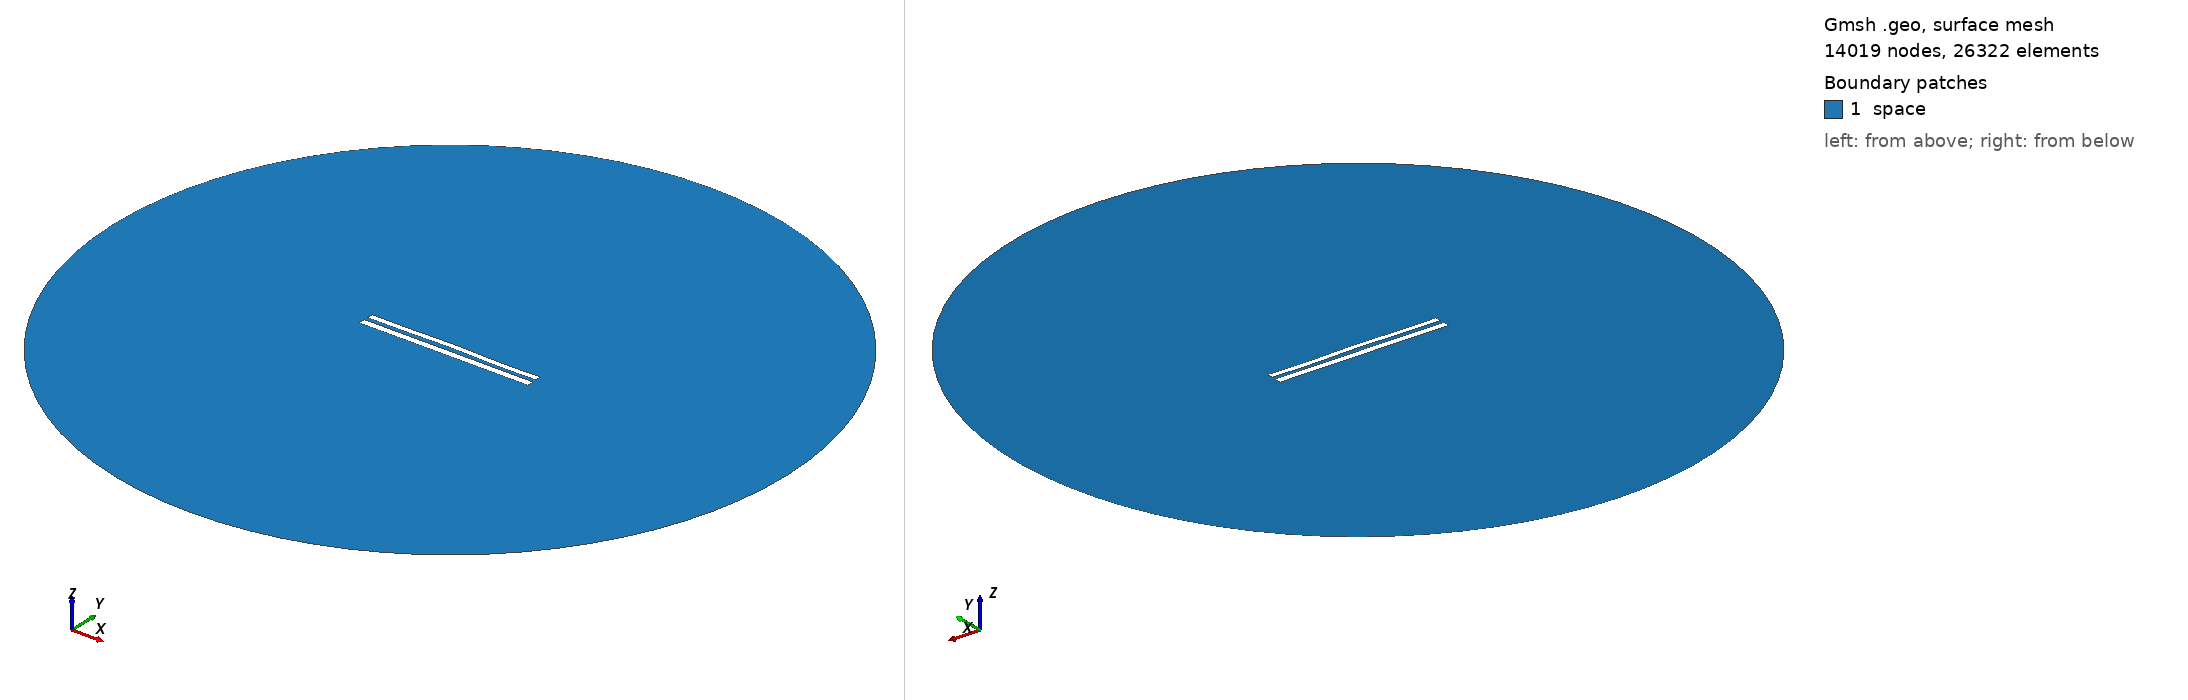

Gmsh geometry script, surface-meshed: 14019 nodes, 26322 surface elements. Boundary patches (legend numbers): 1 space. Left view from above one corner, right view from below the opposite corner. Legend entries are the model's physical surfaces. The drawing asked Gmsh for element sizes between 1% and 20% of the model's largest extent; the script's own settings can give other sizes.

=== 8991.geo (drawn) ===
//---------------------------------------
// Geometry kernel
//---------------------------------------

SetFactory("OpenCASCADE");



//---------------------------------------
// Parameters of the geometry
//---------------------------------------

// Overetch of the upper plate
overetch = 0.25;

// Distance between the plates
distance = 2.5;

// Discretization over the x axis (for the deformation)
nx = 50; 

// Length of the plate
L = 100 - overetch; 

// Number of modes
n = 4; 

// 1st mode coefficient
coeff(1) = -0.075;
beta(1) = 0.596864 * 3.1415926535 / L;

// 2nd mode coefficient
coeff(2) = 0.15;
beta(2) = 1.49418 * 3.1415926535 / L;

// 3rd mode coefficient
coeff(3) = 0.07499999999999998;
beta(3) = 2.50025 * 3.1415926535 / L;

// 4th mode coefficient
coeff(4) = -0.15;
beta(4) = 3.49999 * 3.1415926535 / L;



//---------------------------------------
// Upper plate (deformed rectangle)
//---------------------------------------

// Coordiantes of the upper plate
xmin = -50;
xmax = 50 - overetch;

// Height of the upper plate
yheight = 4 - 2 * overetch;

// Indexes of the points
UpperID[] = {};
LowerID[] = {};
LeftID[] = {};
RightID[] = {};

// Point index
p = 1;

// Horizontal edges
For i In {1:nx}
    x = xmin + (i-1)*(xmax - xmin)/(nx-1);

    y_bottom = distance / 2 + overetch;
    For j In {1:n}
        C = (Cosh(beta(j)*L) + Cos(beta(j)*L)) / (Sinh(beta(j)*L) + Sin(beta(j)*L));
        y_bottom  = y_bottom + coeff(j) * (Cosh(beta(j)*(x+50)) - Cos(beta(j)*(x+50)) - C * (Sinh(beta(j)*(x+50)) - Sin(beta(j)*(x+50))));
    EndFor

    y_top = y_bottom + yheight;

    Point(p) = {x, y_top, 0, 1.0};
    UpperID[i] = p;
    p = p + 1;

    Point(p) = {x, y_bottom, 0, 1.0};
    LowerID[i] = p;
    p = p + 1;
EndFor

// Create point lists
UpperPts[] = {}; LowerPts[] = {};
For i In {1:nx}
  UpperPts[] += {UpperID[i]};
  LowerPts[] += {LowerID[i]};
EndFor

// Build splines
Spline(1) = {UpperPts[]};
Spline(2) = {LowerPts[]};
Line(3) = {LowerPts[nx-1], UpperPts[nx-1]};
Line(4) = {LowerPts[0], UpperPts[0]};

// Build the plane surface
Curve Loop(1) = {2, 3, -1, -4};
Plane Surface(1) = {1};



//---------------------------------------
// Lower plate (rectangle)
//---------------------------------------

// Vertices
Point(1001) = {-50, -1, 0, 1.0};
Point(1002) = { 50, -1, 0, 1.0};
Point(1003) = { 50,  -5, 0, 1.0};
Point(1004) = {-50,  -5, 0, 1.0};

// Edges
Line(5) = {1001, 1002};
Line(6) = {1002, 1003};
Line(7) = {1003, 1004};
Line(8) = {1004, 1001};

// Plane surface
Line Loop(2) = {5, 6, 7, 8};
Plane Surface(2) = {2}; 



//---------------------------------------
// Outer (fictious) boundary
//---------------------------------------

// Points
Point(1005) = {0, 0, 0};       // Center
Point(1006) = {200, 0, 0};     // Start point
Point(1007) = {0, 200, 0};     // 90 degrees
Point(1008) = {-200, 0, 0};    // 180 degrees
Point(1009) = {0, -200, 0};    // 270 degrees

// Circle arcs (each needs start, center, end)
Circle(9) = {1006, 1005, 1007};
Circle(10) = {1007, 1005, 1008};
Circle(11) = {1008, 1005, 1009};
Circle(12) = {1009, 1005, 1006};

// Plane surface for the entire domain
Curve Loop(3) = {9, 10, 11, 12};
Surface(3) = {3};

// Subtract the plates from the whole domain to obtain the actual domain where we want to solve the equations
BooleanDifference{ Surface{3}; Delete; }{ Surface{1}; Surface{2}; Delete; }




//---------------------------------------
// Transfinite Lines/Curves
//---------------------------------------

// Set the number of points on the boundaries
r = 7;

// Plates
Transfinite Curve {1, 2} = 50*r Using Progression 1;
Transfinite Curve {3, 4} = 2*r Using Progression 1;
Transfinite Line {5, 7} = 50*r Using Progression 1;
Transfinite Line {6, 8} = 2*r Using Progression 1;

// Outer boundary
Transfinite Line {9, 10, 11, 12} = 20 Using Progression 1;



//---------------------------------------
// Physical groups
//---------------------------------------                

// Physical curves (boundaries)
Physical Line("force_segment", 10) = {2};
Physical Line("upper_plate", 11) = {1, 3, 4};
Physical Line("lower_plate", 12) = {5, 6, 7, 8};
Physical Line("boundary", 20) = {9, 10, 11, 12};

// Physical Surfaces
Physical Surface("space", 30) = {3};



//---------------------------------------
// 6. Generate the Mesh
//---------------------------------------

// 2D mesh generation
Mesh 2;
